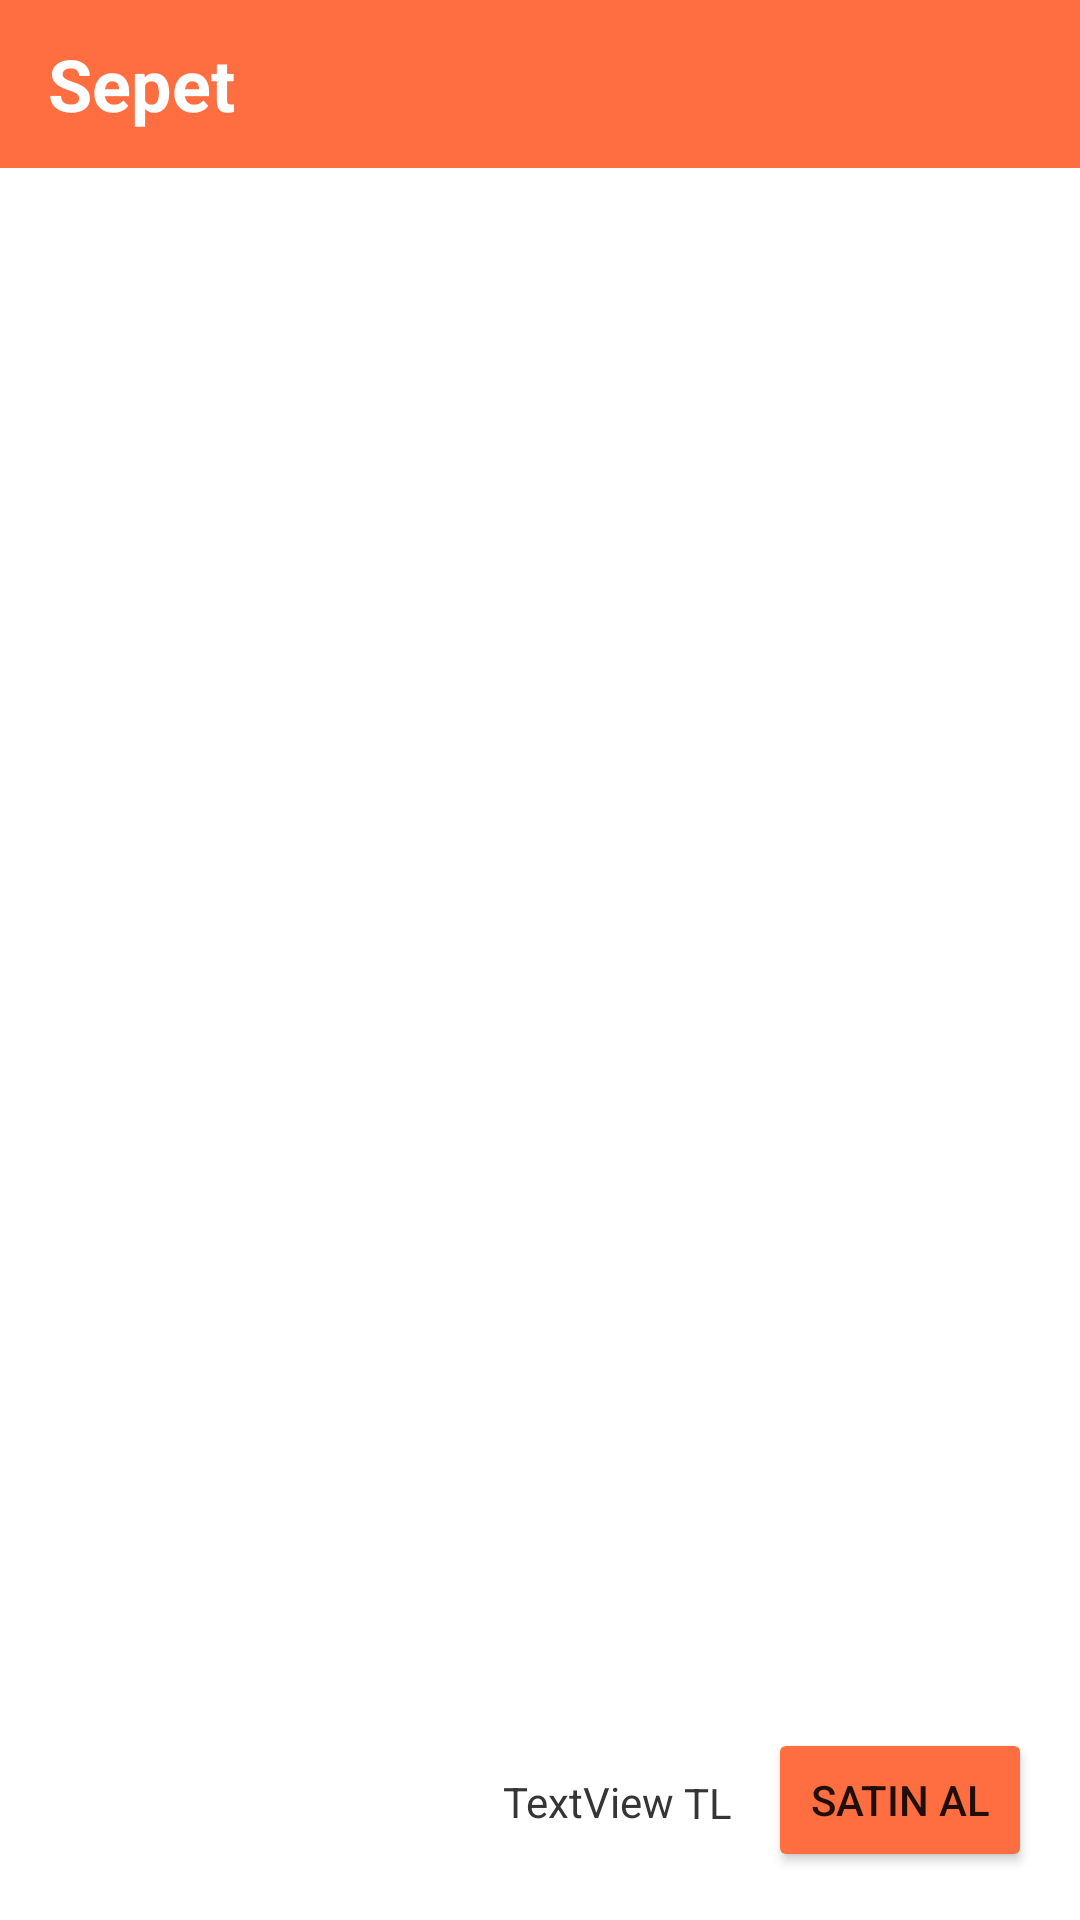

Reconstruct the res/layout file that produces this screen, plus the resources it refers to.
<!-- AndroidManifest.xml: application theme Theme.Kapıımda -->
<!-- res/layout/fragment_basket.xml -->
<?xml version="1.0" encoding="utf-8"?>
<layout xmlns:tools="http://schemas.android.com/tools"
    xmlns:android="http://schemas.android.com/apk/res/android"
    xmlns:app="http://schemas.android.com/apk/res-auto">


<androidx.constraintlayout.widget.ConstraintLayout
    android:layout_width="match_parent"
    android:layout_height="match_parent"
    tools:context=".presentation.ui.mainpage.BasketFragment"
    android:background="@color/white">

    <androidx.appcompat.widget.Toolbar
        android:id="@+id/toolbar"
        android:layout_width="0dp"
        android:layout_height="wrap_content"
        android:background="@color/app_base_color"
        android:minHeight="?attr/actionBarSize"
        android:theme="?attr/actionBarTheme"
        app:layout_constraintEnd_toEndOf="parent"
        app:layout_constraintStart_toStartOf="parent"
        app:layout_constraintTop_toTopOf="parent">

        <TextView
            android:id="@+id/tv_toolbar_custom"
            android:layout_width="wrap_content"
            android:layout_height="wrap_content"
            android:text="Sepet"
            android:textColor="#fff"
            android:textSize="24sp"
            android:textStyle="bold" />
    </androidx.appcompat.widget.Toolbar>

    <androidx.recyclerview.widget.RecyclerView
        android:id="@+id/basketRecyclerView"
        android:layout_width="409dp"
        android:layout_height="0dp"
        android:layout_marginBottom="10dp"
        app:layoutManager="androidx.recyclerview.widget.LinearLayoutManager"
        app:layout_constraintBottom_toTopOf="@+id/btnLogout"
        app:layout_constraintEnd_toEndOf="parent"
        app:layout_constraintStart_toStartOf="parent"
        app:layout_constraintTop_toBottomOf="@+id/toolbar" />

    <Button
        android:id="@+id/btnLogout"
        android:layout_width="wrap_content"
        android:layout_height="wrap_content"
        android:layout_marginEnd="16dp"
        android:layout_marginBottom="16dp"
        android:text="Satın Al"
        app:layout_constraintBottom_toBottomOf="parent"
        app:layout_constraintEnd_toEndOf="parent"
        android:backgroundTint="@color/app_base_color"/>

    <TextView
        android:id="@+id/tvTotalPrice"
        android:layout_width="wrap_content"
        android:layout_height="wrap_content"
        android:text="TextView"
        app:layout_constraintBottom_toBottomOf="@+id/btnLogout"
        app:layout_constraintEnd_toStartOf="@+id/textView11"
        app:layout_constraintTop_toTopOf="@+id/btnLogout"
        app:layout_constraintVertical_bias="0.517"
        android:textColor="@color/app_text_second_color"
        app:fontFamily="@font/montserrat_medium"
        />

    <TextView
        android:id="@+id/textView11"
        android:layout_width="wrap_content"
        android:layout_height="wrap_content"
        android:layout_marginEnd="12dp"
        android:text=" TL"
        android:textColor="@color/app_text_second_color"
        app:fontFamily="@font/montserrat_medium"
        app:layout_constraintBottom_toBottomOf="@+id/btnLogout"
        app:layout_constraintEnd_toStartOf="@+id/btnLogout"
        app:layout_constraintTop_toTopOf="@+id/btnLogout"
        app:layout_constraintVertical_bias="0.533" />
</androidx.constraintlayout.widget.ConstraintLayout>
</layout>
<!-- resources referenced by this layout -->
<resources>
  <color name="app_base_color">#ff6e40</color>
  <color name="app_text_second_color">#353535</color>
  <color name="white">#FFFFFFFF</color>
  <style name="Theme.Kapıımda" parent="Theme.MaterialComponents.DayNight.NoActionBar">
          
          <item name="colorPrimary">@color/purple_500</item>
          <item name="colorPrimaryVariant">@color/purple_700</item>
          <item name="colorOnPrimary">@color/white</item>
          
          <item name="colorSecondary">@color/teal_200</item>
          <item name="colorSecondaryVariant">@color/teal_700</item>
          <item name="colorOnSecondary">@color/black</item>
          
          <item name="android:statusBarColor" tools:targetApi="l">@color/app_base_color</item>
          
      </style>
  <color name="purple_500">#FF6200EE</color>
  <color name="purple_700">#FF3700B3</color>
  <color name="teal_200">#FF03DAC5</color>
  <color name="teal_700">#FF018786</color>
  <color name="black">#FF000000</color>
</resources>
